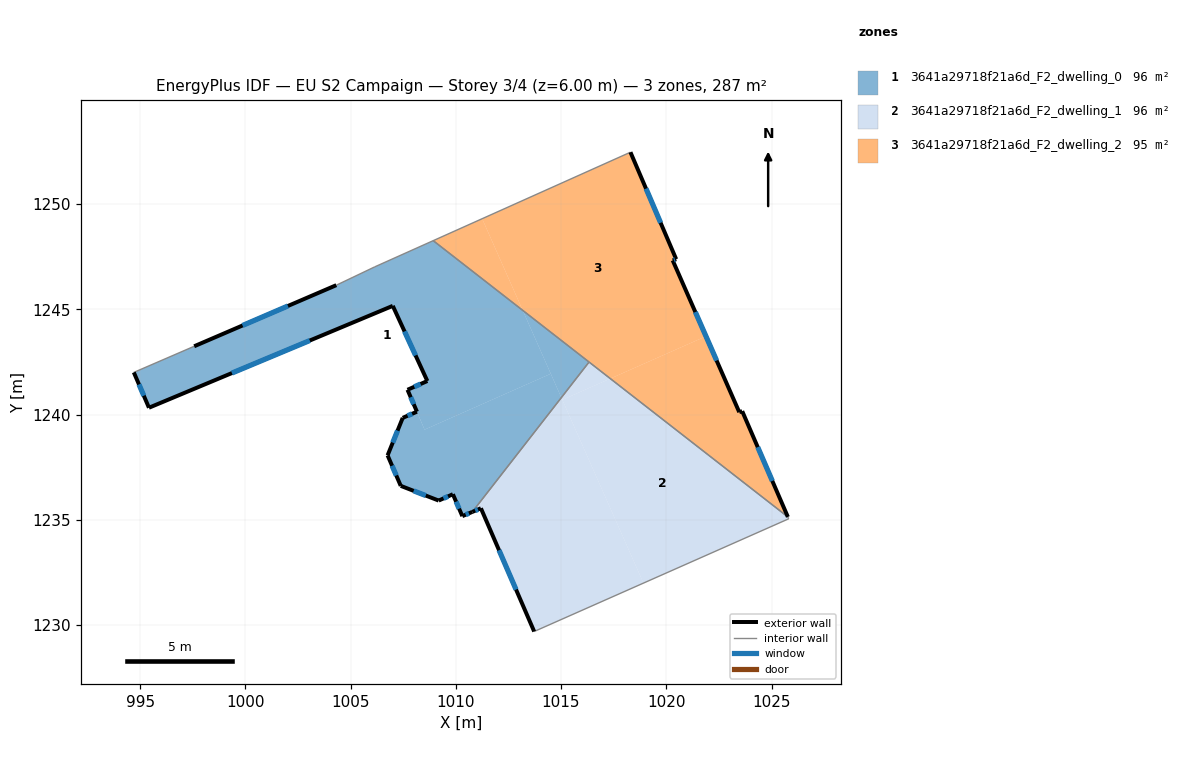
=== STOREY PLAN SPEC (per zone: floor XY polygon, exterior-wall plan segments, windows/doors) ===
zone 1: 3641a29718f21a6d_F2_dwelling_0  (95.5 m²)
  floor: (1013.18, 1244.95) (1014.51, 1241.94) (1008.52, 1239.28) (1008.15, 1240.14) (1007.70, 1241.18) (1008.65, 1241.59) (1007.01, 1245.16) (995.42, 1240.32) (994.70, 1242.00) (997.57, 1243.24) (1004.35, 1246.16) (1006.15, 1247.02) (1008.93, 1248.26)
  floor: (1016.33, 1242.49) (1015.01, 1240.81) (1013.18, 1244.95)
  floor: (1014.51, 1241.94) (1015.01, 1240.81) (1010.78, 1235.38) (1010.31, 1235.17) (1009.86, 1236.21) (1009.19, 1235.91) (1007.38, 1236.61) (1006.76, 1238.06) (1007.48, 1239.84) (1008.15, 1240.13) (1008.52, 1239.28)
  exterior wall: (1009.19, 1235.91) – (1009.86, 1236.21)  [0.7 m]
    window: (1009.42, 1236.02) – (1009.63, 1236.11)  [0.2 m²]
  exterior wall: (1007.38, 1236.61) – (1009.19, 1235.91)  [1.9 m]
    window: (1008.00, 1236.37) – (1008.57, 1236.15)  [0.6 m²]
  exterior wall: (1006.76, 1238.06) – (1007.38, 1236.61)  [1.6 m]
    window: (1006.97, 1237.57) – (1007.17, 1237.11)  [0.5 m²]
  exterior wall: (1007.48, 1239.84) – (1006.76, 1238.06)  [1.9 m]
    window: (1007.23, 1239.24) – (1007.00, 1238.67)  [0.6 m²]
  exterior wall: (1008.15, 1240.13) – (1007.48, 1239.84)  [0.7 m]
    window: (1007.92, 1240.04) – (1007.71, 1239.94)  [0.2 m²]
  exterior wall: (1007.70, 1241.18) – (1008.15, 1240.13)  [1.1 m]
    window: (1007.86, 1240.82) – (1008.00, 1240.49)  [0.3 m²]
  exterior wall: (1008.65, 1241.59) – (1007.70, 1241.18)  [1.0 m]
    window: (1008.33, 1241.45) – (1008.03, 1241.32)  [0.3 m²]
  exterior wall: (1007.01, 1245.16) – (1008.65, 1241.59)  [3.9 m]
    window: (1007.56, 1243.95) – (1008.09, 1242.81)  [1.2 m²]
  exterior wall: (995.42, 1240.32) – (1007.01, 1245.16)  [12.6 m]
    window: (999.36, 1241.97) – (1003.06, 1243.52)  [3.8 m²]
  exterior wall: (994.70, 1242.00) – (995.42, 1240.32)  [1.8 m]
    window: (994.95, 1241.43) – (995.18, 1240.90)  [0.6 m²]
  exterior wall: (1004.32, 1246.15) – (997.57, 1243.24)  [7.3 m]
    window: (1002.02, 1245.16) – (999.87, 1244.23)  [2.3 m²]
  exterior wall: (1010.31, 1235.17) – (1010.78, 1235.38)  [0.5 m]
    window: (1010.47, 1235.24) – (1010.62, 1235.31)  [0.2 m²]
  exterior wall: (1009.86, 1236.21) – (1010.31, 1235.17)  [1.1 m]
    window: (1010.01, 1235.86) – (1010.16, 1235.53)  [0.3 m²]
  interior walls: 6
zone 2: 3641a29718f21a6d_F2_dwelling_1  (95.5 m²)
  floor: (1025.78, 1235.14) (1025.81, 1235.05) (1018.92, 1231.99) (1015.06, 1240.70) (1017.34, 1241.71)
  floor: (1015.01, 1240.81) (1018.92, 1231.99) (1013.72, 1229.69) (1011.19, 1235.55) (1010.78, 1235.38)
  floor: (1017.34, 1241.71) (1015.06, 1240.70) (1015.01, 1240.81) (1016.33, 1242.49)
  exterior wall: (1011.19, 1235.55) – (1013.72, 1229.69)  [6.4 m]
    window: (1012.05, 1233.56) – (1012.86, 1231.69)  [2.0 m²]
  exterior wall: (1010.78, 1235.38) – (1011.19, 1235.55)  [0.4 m]
    window: (1010.92, 1235.43) – (1011.05, 1235.49)  [0.1 m²]
  interior walls: 4
zone 3: 3641a29718f21a6d_F2_dwelling_2  (95.5 m²)
  floor: (1018.30, 1252.46) (1020.47, 1247.38) (1020.30, 1247.32) (1021.88, 1243.72) (1017.34, 1241.71) (1013.18, 1244.95) (1011.25, 1249.30)
  floor: (1021.88, 1243.72) (1023.47, 1240.11) (1023.61, 1240.16) (1025.78, 1235.14) (1017.34, 1241.71)
  floor: (1011.25, 1249.30) (1013.18, 1244.95) (1008.93, 1248.26)
  exterior wall: (1025.78, 1235.14) – (1023.61, 1240.16)  [5.5 m]
    window: (1025.04, 1236.85) – (1024.34, 1238.45)  [1.7 m²]
  exterior wall: (1020.47, 1247.38) – (1018.30, 1252.46)  [5.5 m]
    window: (1019.73, 1249.11) – (1019.04, 1250.73)  [1.7 m²]
  exterior wall: (1020.30, 1247.32) – (1020.47, 1247.38)  [0.2 m]
    window: (1020.36, 1247.34) – (1020.41, 1247.36)  [0.1 m²]
  exterior wall: (1023.47, 1240.11) – (1020.30, 1247.32)  [7.9 m]
    window: (1022.39, 1242.57) – (1021.38, 1244.87)  [2.4 m²]
  exterior wall: (1023.61, 1240.16) – (1023.47, 1240.11)  [0.1 m]
  interior walls: 3

=== DERIVED (storey summary) ===
Building: EU S2 Campaign
Storey: 3 of 4  (floor level z = 6.00 m)
Storey gross floor area: 286.5 m²
Zones on this storey: 3
  - 3641a29718f21a6d_F2_dwelling_0: floor 95.5 m²; exterior wall 36.4 m (109.1 m²); 13 window(s) 11.1 m²; WWR 10.2%
  - 3641a29718f21a6d_F2_dwelling_1: floor 95.5 m²; exterior wall 6.8 m (20.5 m²); 2 window(s) 2.1 m²; WWR 10.2%
  - 3641a29718f21a6d_F2_dwelling_2: floor 95.5 m²; exterior wall 19.2 m (57.6 m²); 4 window(s) 5.8 m²; WWR 10.1%
Zone adjacency (shared interzone walls):
  - 3641a29718f21a6d_F2_dwelling_0 ↔ 3641a29718f21a6d_F2_dwelling_1
  - 3641a29718f21a6d_F2_dwelling_0 ↔ 3641a29718f21a6d_F2_dwelling_2
  - 3641a29718f21a6d_F2_dwelling_1 ↔ 3641a29718f21a6d_F2_dwelling_2